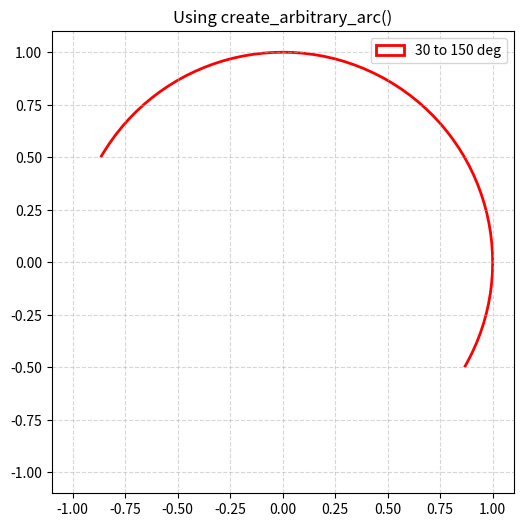

Generate this figure with matplotlib:
import numpy as np
import matplotlib.pyplot as plt
from matplotlib.path import Path
from matplotlib.patches import PathPatch

def cubic_arc_segment(start_deg=0, end_deg=90):
    """
    Return a cubic Bezier Path approximating a circular arc
    between start_deg and end_deg (degrees). Works best for spans <= 90deg.
    """
    a0, a1 = np.radians(start_deg), np.radians(end_deg)
    delta = a1 - a0
    
    # Check for absolute span, as this works for negative (clockwise) arcs too
    if abs(delta) > np.pi / 2 + 0.001: # Add small tolerance
        raise ValueError(
            f"Span too large ({np.degrees(delta):.1f} deg) for single cubic Bezier; "
            "split into <=90deg segments."
        )

    # 4/3 * tan(delta/4) gives the correct control handle length
    # This formula works for both positive and negative delta
    t = 4 / 3 * np.tan(delta / 4)

    # Start, end, and control points
    P0 = [np.cos(a0), np.sin(a0)]
    P3 = [np.cos(a1), np.sin(a1)]
    P1 = [np.cos(a0) - t * np.sin(a0), np.sin(a0) + t * np.cos(a0)]
    P2 = [np.cos(a1) + t * np.sin(a1), np.sin(a1) - t * np.cos(a1)]

    verts = [P0, P1, P2, P3]
    codes = [Path.MOVETO, Path.CURVE4, Path.CURVE4, Path.CURVE4]
    return Path(verts, codes)


def create_arbitrary_arc(start_deg, end_deg, max_segment_deg=90):
    """
    Generates a Matplotlib Path for a circular arc from start_deg to end_deg.
    
    This function splits the arc into multiple cubic_arc_segment calls
    to handle spans greater than 90 degrees or clockwise arcs.
    """
    # Ensure inputs are floats
    start_deg = float(start_deg)
    end_deg = float(end_deg)
    
    total_span = end_deg - start_deg
    
    # If no arc, return an empty path
    if np.isclose(total_span, 0):
         return Path([], [])

    # Determine step direction (clockwise or counter-clockwise)
    if total_span > 0:
        step = float(max_segment_deg)
    else:
        step = -float(max_segment_deg)

    all_verts = []
    all_codes = []
    is_first_segment = True
    
    current_deg = start_deg
    
    while True:
        # Determine the end angle for this segment
        if total_span > 0: # Counter-clockwise
            next_deg = min(current_deg + step, end_deg)
        else: # Clockwise
            next_deg = max(current_deg + step, end_deg)

        # Create the path for this small segment
        segment_path = cubic_arc_segment(current_deg, next_deg)
        v, c = segment_path.vertices, segment_path.codes
        
        if is_first_segment:
            # For the first segment, include the MOVETO
            all_verts.extend(v)
            all_codes.extend(c)
            is_first_segment = False
        else:
            # For subsequent segments, skip the first vertex (it's a duplicate)
            # and skip the MOVETO code to create a single continuous path.
            all_verts.extend(v[1:])
            all_codes.extend(c[1:])

        # Check if we've reached the end
        if np.isclose(next_deg, end_deg):
            break
            
        current_deg = next_deg
        
    return Path(all_verts, all_codes)


# ===================================================================
# ---                         Demo Plot                           ---
# ===================================================================

fig, ax = plt.subplots(figsize=(6, 6))

# 1. A simple arc (<= 90 deg)
#arc_1 = create_arbitrary_arc(0, 45)
#ax.add_patch(PathPatch(arc_1, edgecolor="blue", lw=2, facecolor="none", label="0 to 45 deg"))

# 2. An arc that spans > 90 deg
arc_2 = create_arbitrary_arc(-30, 150)
ax.add_patch(PathPatch(arc_2, edgecolor="red", lw=2, facecolor="none", label="30 to 150 deg"))

# 3. A clockwise (negative) arc
#arc_3 = create_arbitrary_arc(90, -90)
#ax.add_patch(PathPatch(arc_3, edgecolor="green", lw=2, facecolor="none", label="90 to -90 deg"))

# 4. A multi-revolution "spiral" arc
# (We scale this one down so it's visible)
# arc_4_path = create_arbitrary_arc(0, 450)
# arc_4_verts = arc_4_path.vertices * 0.5 # Scale down by 50%
# arc_4 = Path(arc_4_verts, arc_4_path.codes)
# ax.add_patch(PathPatch(arc_4, edgecolor="purple", lw=2, facecolor="none", label="0 to 450 deg (scaled)"))


# --- Plot settings ---
ax.set_xlim(-1.1, 1.1)
ax.set_ylim(-1.1, 1.1)
ax.set_aspect("equal")
ax.legend()
ax.grid(True, ls="--", alpha=0.5)
plt.title("Using create_arbitrary_arc()")
plt.show()
